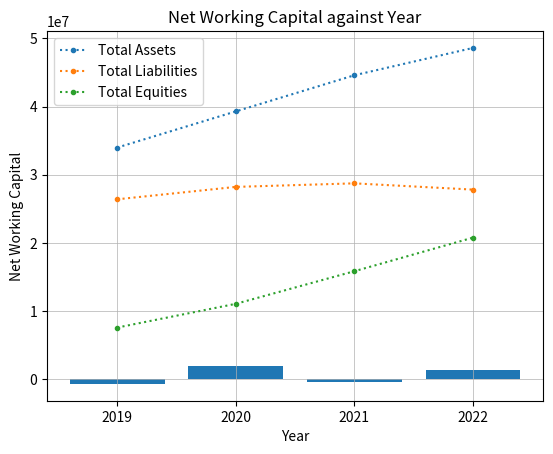

Reproduce this figure in Python. (Note: this script raises an exception after producing the figure.)
#!/usr/bin/env python
# coding: utf-8

# In[10]:


import numpy as np
import pandas as pd
from matplotlib import pyplot as plt


# In[14]:


x = [2019,2020,2021,2022]
total_assets = np.array([33975712,39280359,44584663,48594768])
total_liabilities = np.array([26393555,28215119,28735415,27817367])
total_equities = np.array([7582157,11065240,15849248,20777401])
                         
plt.plot(x,total_assets,linestyle='dotted', marker = '.')
plt.plot(x,total_liabilities,linestyle='dotted', marker = '.')
plt.plot(x,total_equities,linestyle='dotted', marker = '.')

plt.legend(["Total Assets","Total Liabilities","Total Equities"])
plt.xlabel("Year")
plt.ylabel("USD - in thousands")
plt.grid(True, linewidth=0.5)
plt.title("Balance Sheet - Netflix")
x_ticks = np.arange(2019, 2025, 1)  
plt.xticks(x_ticks) 


# In[11]:


#asset liability principle

d = total_assets - total_liabilities - total_equities

print(d)


# In[17]:


#calculating net working capital

current_assets = np.array([6178504,9761580,8069825,9266473])
current_liabilities = np.array([ 6855696,7805785,8488966,7930974])

net_working_capital = current_assets - current_liabilities

print(net_working_capital)

plt.bar(x,net_working_capital)
x_ticks = np.arange(2019, 2023, 1) 
plt.xticks(x_ticks)

plt.xlabel("Year")
plt.ylabel("Net Working Capital")
plt.title("Net Working Capital against Year")
plt.style.use('seaborn')
plt.show()


# In[9]:


#tallying equity

stockholders_equity = np.array([20777401,15849248,11065240,7582157])
retained_earnings = np.array([17181296,12689372,7573144,4811749])
preferred_stock = np.array([4637601,4024561,3447698,2793929])
total_equities_new = np.array([20777401,15849248,11065240,7582157])
adjustments = np.array([-217306,-40495,44398,-23521])
treasury_stock = np.array([824190,824190,0,0])

e = retained_earnings + preferred_stock - total_equities_new + adjustments - treasury_stock

print(e)



# In[13]:


#calculating current ratio
current_assets = np.array([6178504,9761580,8069825,9266473])
current_liabilities = np.array([ 6855696,7805785,8488966,7930974])

current_ratio = current_assets / current_liabilities

print(current_ratio)


# In[19]:


x = [2019,2020,2021,2022]
net_ppe = np.array([565221,960183,1323453,1398257])
land = np.array([6125,50700,82381,85005])
buildings = np.array([33141,42717,48123,52106])
machinery = np.array([242875,255447,283213,738762])
other_properties = np.array([243565,283014,380452,0])
construction = np.array ([100521,298558,282248,235555])
leases = np.array([354999,524537,863342,1040570])
                        
plt.plot(x,net_ppe,linestyle='dotted', marker = '.')
plt.plot(x,land,linestyle='dotted', marker = '.')
plt.plot(x,buildings,linestyle='dotted', marker = '.')
plt.plot(x,machinery,linestyle='dotted', marker = '.')
plt.plot(x,other_properties,linestyle='dotted', marker = '.')
plt.plot(x,construction,linestyle='dotted', marker = '.')
plt.plot(x,leases,linestyle='dotted', marker = '.')

plt.legend(["Net PPE","Land & Improvments","Building & Improvements","Machinery Equipment","Other Properties","Construction in Progress","Leases"])
plt.xlabel("Year")
plt.ylabel("USD - in thousands")
plt.grid(True, linewidth=0.5)
plt.title("PPE and its components")
x_ticks = np.arange(2019, 2025, 1)  
plt.xticks(x_ticks) 


# In[33]:


total_debt = np.array([14759260,16308973,15392895,14353076])

plt.bar([d-0.15 for d in x],total_debt,width = 0.15,align='center')
plt.bar([d+0.15 for d in x],total_liabilities,width = 0.15,align='center')
x_ticks = np.arange(2019, 2024, 1) 
plt.xticks(x_ticks)

plt.xlabel("Year")
plt.ylabel("USD in thousands")
plt.title("Total Debt & Total Liabilities against Year")
plt.legend(["Total Debt","Total Liabilities"])
plt.show()


# In[ ]:




